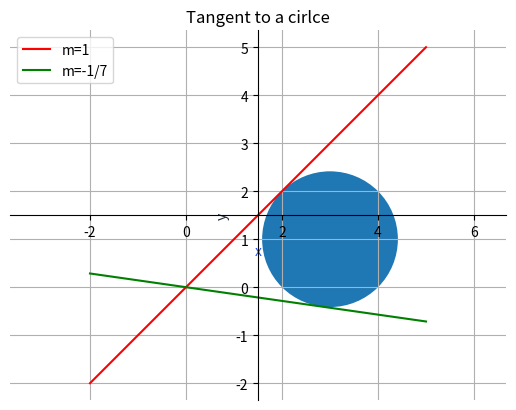

Generate this figure with matplotlib:
# -*- coding: utf-8 -*-
"""
Spyder Editor

This is a temporary script file.
"""

import numpy as np
import matplotlib.pyplot as plt
import matplotlib.patches as matpatches
from matplotlib.patches import Circle


fig = plt.figure()
ax = fig.add_subplot(1, 1, 1)
ax.spines['left'].set_position('center')
ax.spines['bottom'].set_position('center')
ax.spines['right'].set_color('none')
ax.spines['top'].set_color('none')
ax.xaxis.set_ticks_position('bottom')
ax.yaxis.set_ticks_position('left')
x1 = np.linspace(-2,5,100)
y1 = x1
plt.plot(x1, y1, 'r', label='m=1')
x2 = np.linspace(-2,5,100)
y2 = -x2/7
print(y2)
plt.plot(x1, y2, 'g', label='m=-1/7')
plt.title('Tangent to a cirlce')
plt.xlabel('x', color='#2254FF')
plt.ylabel('y', color='#1C2833')
plt.legend(loc='upper left')
plt.grid()
plt.axis('equal')


c = np.sqrt(2)
circle = plt.Circle((3,1), c)
ax.add_artist(circle)
plt.savefig('tangent.jpg')

plt.show()





